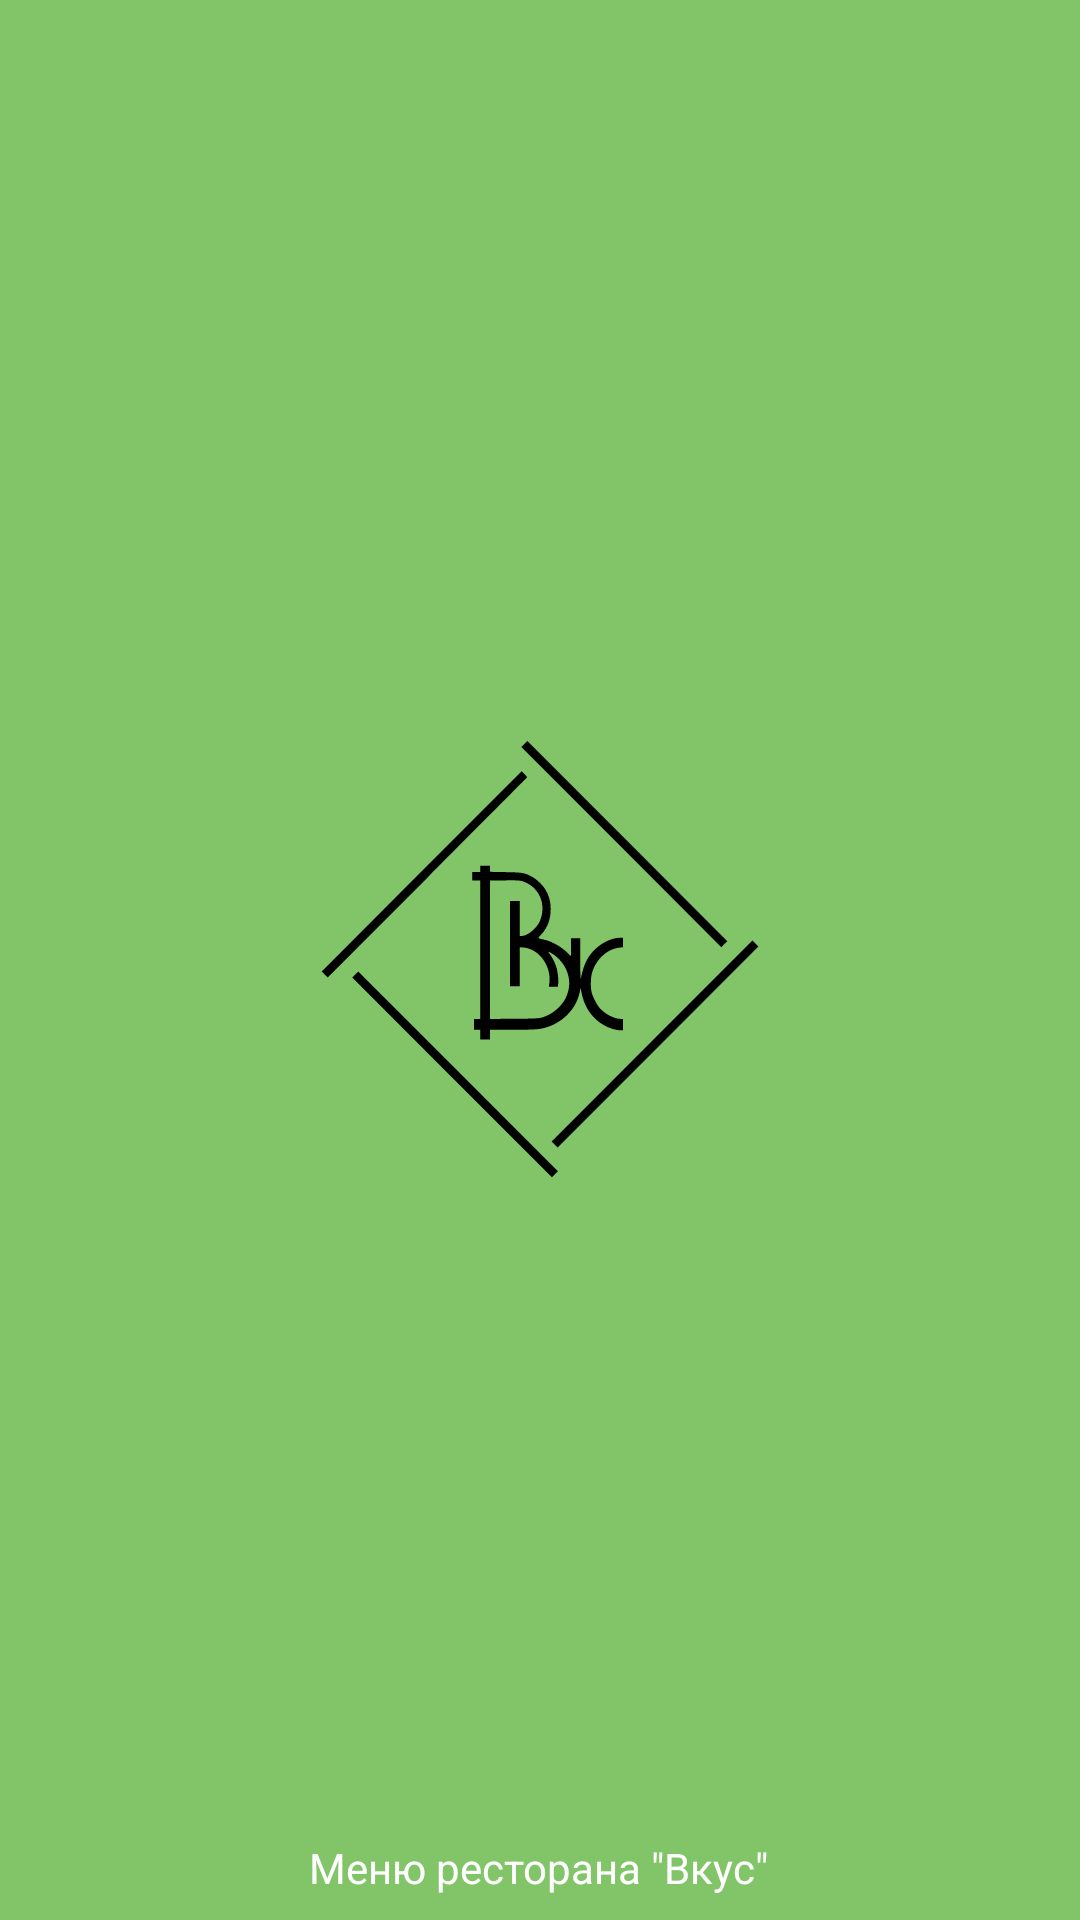

The Android layout XML behind this screen, and the referenced resources:
<!-- AndroidManifest.xml: application theme Theme.MyApplication -->
<!-- res/layout/header_main_menu.xml -->
<?xml version="1.0" encoding="utf-8"?>
<androidx.constraintlayout.widget.ConstraintLayout xmlns:android="http://schemas.android.com/apk/res/android"
    xmlns:app="http://schemas.android.com/apk/res-auto"
    xmlns:tools="http://schemas.android.com/tools"
    android:layout_width="match_parent"
    android:layout_height="@dimen/header_main_height"
    android:background="#81C568">

    <TextView
        android:id="@+id/textView"
        android:layout_width="wrap_content"
        android:layout_height="wrap_content"
        android:layout_marginBottom="8dp"
        android:text="Меню ресторана &quot;Вкус&quot;"
        android:textColor="@color/white"
        app:layout_constraintBottom_toBottomOf="parent"
        app:layout_constraintEnd_toEndOf="parent"
        app:layout_constraintHorizontal_bias="0.498"
        app:layout_constraintStart_toStartOf="parent" />

    <ImageView
        android:id="@+id/imageView2"
        android:layout_width="325dp"
        android:layout_height="154dp"
        app:layout_constraintBottom_toBottomOf="parent"
        app:layout_constraintEnd_toEndOf="parent"
        app:layout_constraintStart_toStartOf="parent"
        app:layout_constraintTop_toTopOf="parent"
        app:srcCompat="@drawable/favicon" />

</androidx.constraintlayout.widget.ConstraintLayout>
<!-- resources referenced by this layout -->
<resources>
  <dimen name="header_main_height">210dp</dimen>
  <!-- drawable favicon: vector/xml drawable (drawable, 2625 chars, omitted) -->
  <style name="Theme.MyApplication" parent="Theme.MaterialComponents.DayNight.NoActionBar">
          
          <item name="colorPrimary">@color/purple_500</item>
          <item name="colorPrimaryVariant">@color/purple_700</item>
          <item name="colorOnPrimary">@color/white</item>
          
          <item name="colorSecondary">@color/teal_200</item>
          <item name="colorSecondaryVariant">@color/teal_700</item>
          <item name="colorOnSecondary">@color/black</item>
          
          <item name="android:statusBarColor">?attr/colorPrimaryVariant</item>
          
          <item name="android:windowFullscreen">true</item>
          <item name="android:windowActionBar">false</item>
          <item name="android:windowNoTitle">true</item>
      </style>
  <!-- not gathered from this repository: default colours our renderer supplied (Android Studio template values) -->
  <color name="purple_500">#FF6200EE</color>
  <color name="purple_700">#FF3700B3</color>
  <color name="teal_200">#FF03DAC5</color>
  <color name="teal_700">#FF018786</color>
  <color name="black">#FF000000</color>
  <color name="white">#FFFFFFFF</color>
</resources>
